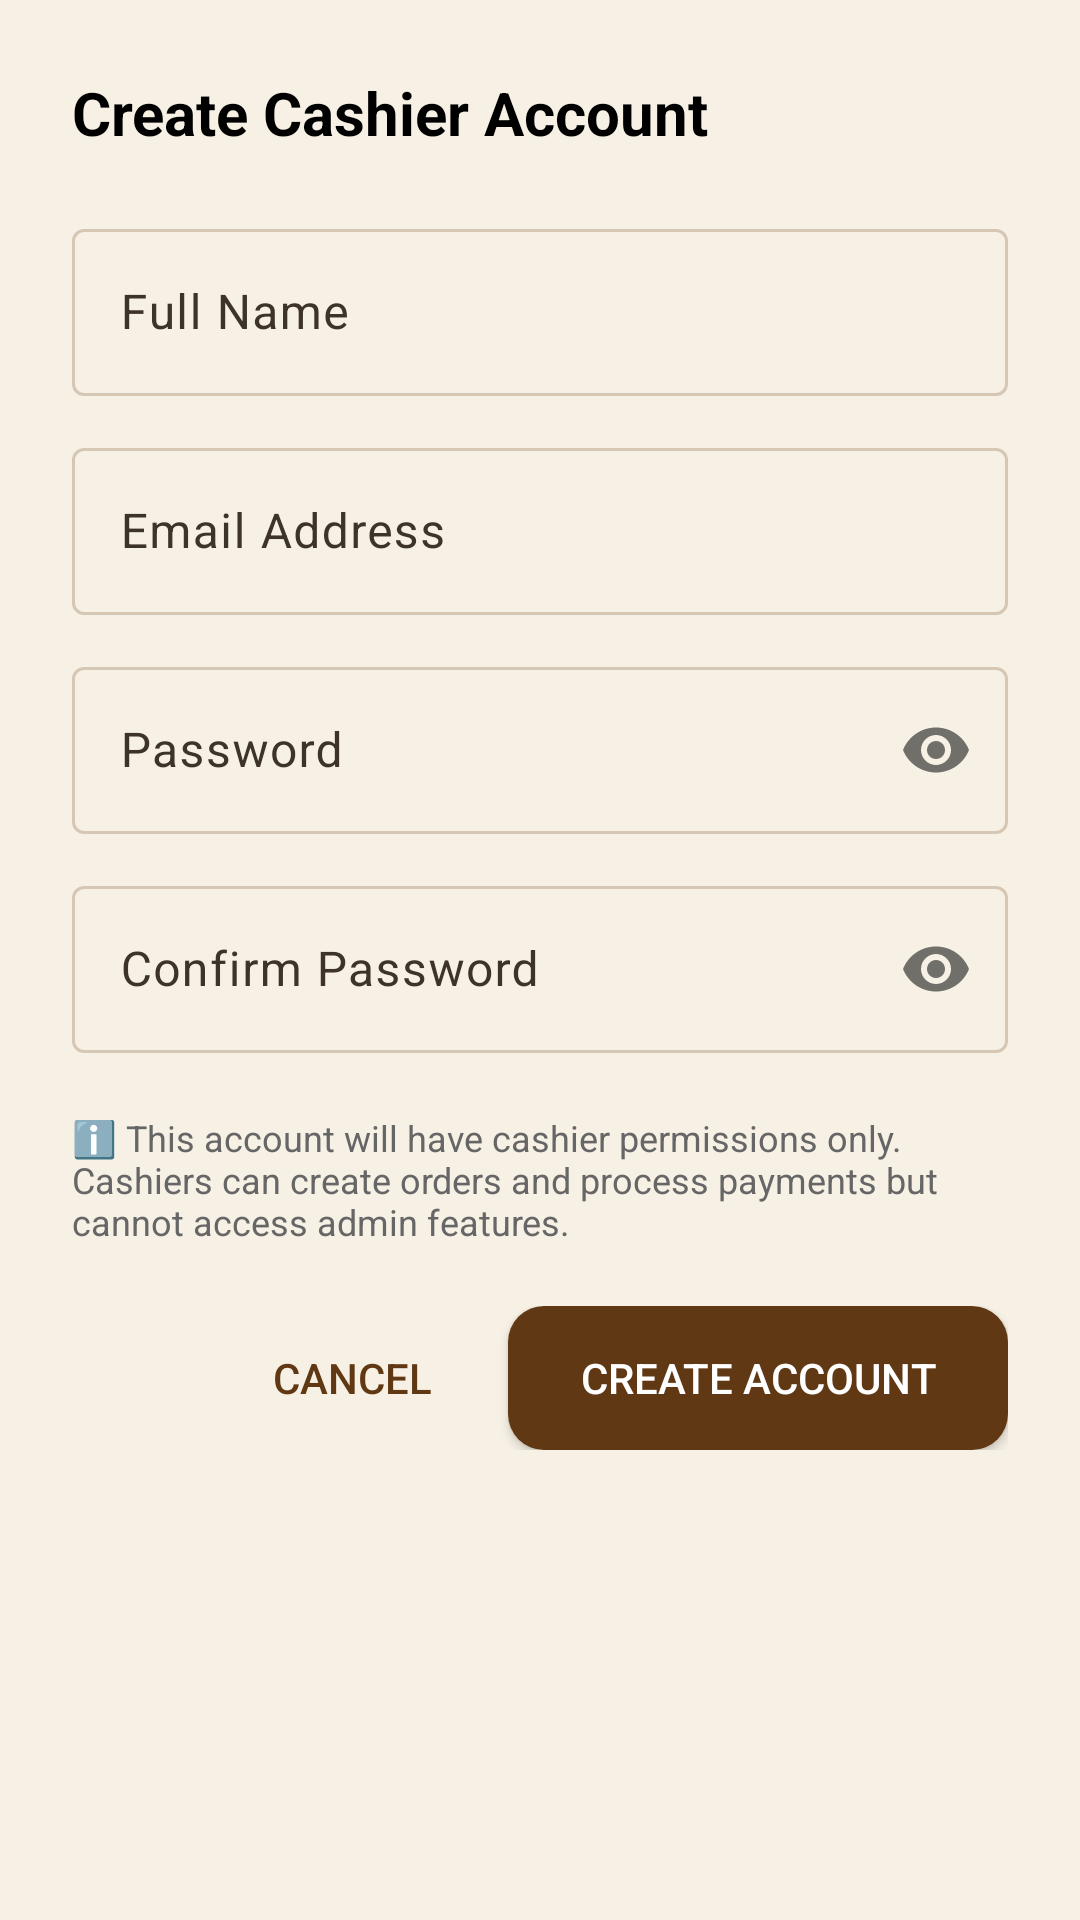

Write the Android layout XML for this screen, with the resource values it uses.
<!-- AndroidManifest.xml: application theme Theme.Loretacafepos -->
<!-- res/layout/dialog_create_user.xml -->
<?xml version="1.0" encoding="utf-8"?>
<LinearLayout xmlns:android="http://schemas.android.com/apk/res/android"
    xmlns:app="http://schemas.android.com/apk/res-auto"
    android:layout_width="match_parent"
    android:layout_height="wrap_content"
    android:orientation="vertical"
    android:padding="24dp">

    <TextView
        android:layout_width="wrap_content"
        android:layout_height="wrap_content"
        android:text="Create Cashier Account"
        android:textSize="20sp"
        android:textStyle="bold"
        android:textColor="@color/black"
        android:layout_marginBottom="20dp" />

    
    <com.google.android.material.textfield.TextInputLayout
        android:layout_width="match_parent"
        android:layout_height="wrap_content"
        android:layout_marginBottom="12dp">

        <com.google.android.material.textfield.TextInputEditText
            android:id="@+id/etName"
            android:layout_width="match_parent"
            android:layout_height="wrap_content"
            android:hint="Full Name"
            android:inputType="textPersonName" />

    </com.google.android.material.textfield.TextInputLayout>

    
    <com.google.android.material.textfield.TextInputLayout
        android:layout_width="match_parent"
        android:layout_height="wrap_content"
        android:layout_marginBottom="12dp">

        <com.google.android.material.textfield.TextInputEditText
            android:id="@+id/etEmail"
            android:layout_width="match_parent"
            android:layout_height="wrap_content"
            android:hint="Email Address"
            android:inputType="textEmailAddress" />

    </com.google.android.material.textfield.TextInputLayout>

    
    <com.google.android.material.textfield.TextInputLayout
        android:layout_width="match_parent"
        android:layout_height="wrap_content"
        android:layout_marginBottom="12dp"
        app:passwordToggleEnabled="true">

        <com.google.android.material.textfield.TextInputEditText
            android:id="@+id/etPassword"
            android:layout_width="match_parent"
            android:layout_height="wrap_content"
            android:hint="Password"
            android:inputType="textPassword" />

    </com.google.android.material.textfield.TextInputLayout>

    
    <com.google.android.material.textfield.TextInputLayout
        android:layout_width="match_parent"
        android:layout_height="wrap_content"
        android:layout_marginBottom="20dp"
        app:passwordToggleEnabled="true">

        <com.google.android.material.textfield.TextInputEditText
            android:id="@+id/etConfirmPassword"
            android:layout_width="match_parent"
            android:layout_height="wrap_content"
            android:hint="Confirm Password"
            android:inputType="textPassword" />

    </com.google.android.material.textfield.TextInputLayout>

    
    <TextView
        android:layout_width="match_parent"
        android:layout_height="wrap_content"
        android:text="ℹ️ This account will have cashier permissions only. Cashiers can create orders and process payments but cannot access admin features."
        android:textSize="12sp"
        android:textColor="#666666"
        android:layout_marginBottom="20dp" />

    
    <LinearLayout
        android:layout_width="match_parent"
        android:layout_height="wrap_content"
        android:orientation="horizontal"
        android:gravity="end">

        <Button
            android:id="@+id/btnCancel"
            android:layout_width="wrap_content"
            android:layout_height="48dp"
            android:text="Cancel"
            android:textColor="@color/brown"
            android:background="?attr/selectableItemBackground"
            android:paddingHorizontal="16dp"
            android:layout_marginEnd="8dp" />

        <Button
            android:id="@+id/btnCreate"
            android:layout_width="wrap_content"
            android:layout_height="48dp"
            android:text="Create Account"
            android:textColor="@color/white"
            android:background="@drawable/button_rounded_brown"
            android:paddingHorizontal="24dp" />

    </LinearLayout>

</LinearLayout>
<!-- resources referenced by this layout -->
<resources>
  <color name="black">#FF000000</color>
  <color name="brown">@color/deep_brown</color>
  <color name="white">#FFFFFFFF</color>
  <!-- drawable button_rounded_brown (drawable) -->
  <?xml version="1.0" encoding="utf-8"?>
  <shape xmlns:android="http://schemas.android.com/apk/res/android"
      android:shape="rectangle">
      <solid android:color="@color/brown" />
      <corners android:radius="12dp" />
  </shape>
  <style name="Theme.Loretacafepos" parent="Base.Theme.Loretacafepos" />
  <color name="deep_brown">#603813</color>
  <style name="Base.Theme.Loretacafepos" parent="Theme.Material3.DayNight.NoActionBar">
          <item name="colorPrimary">@color/colorPrimary</item>
          <item name="colorOnPrimary">@color/colorOnPrimary</item>
          <item name="colorPrimaryContainer">@color/colorPrimaryContainer</item>
          <item name="colorOnPrimaryContainer">@color/colorOnPrimaryContainer</item>
  
          <item name="colorSecondary">@color/colorSecondary</item>
          <item name="colorOnSecondary">@color/colorOnSecondary</item>
          <item name="colorSecondaryContainer">@color/colorSecondaryContainer</item>
          <item name="colorOnSecondaryContainer">@color/colorOnSecondaryContainer</item>
  
          <item name="colorTertiary">@color/colorTertiary</item>
          <item name="colorOnTertiary">@color/colorOnTertiary</item>
  
          <item name="android:colorBackground">@color/colorBackground</item>
          <item name="colorSurface">@color/colorSurface</item>
          <item name="colorOnSurface">@color/colorOnSurface</item>
          <item name="colorSurfaceVariant">@color/colorSurfaceVariant</item>
          <item name="colorOnSurfaceVariant">@color/colorOnSurfaceVariant</item>
          <item name="colorOutline">@color/colorOutline</item>
      </style>
  <color name="colorPrimary">@color/deep_brown</color>
  <color name="colorOnPrimary">@color/white</color>
  <color name="colorPrimaryContainer">@color/dark_taupe</color>
  <color name="colorOnPrimaryContainer">@color/cream_background</color>
  <color name="colorSecondary">@color/warm_tan</color>
  <color name="colorOnSecondary">@color/charcoal_brown</color>
  <color name="colorSecondaryContainer">#F7E0C4</color>
  <color name="colorOnSecondaryContainer">@color/dark_taupe</color>
  <color name="colorTertiary">@color/muted_beige</color>
  <color name="colorOnTertiary">@color/charcoal_brown</color>
  <color name="colorBackground">@color/cream_background</color>
  <color name="colorSurface">@color/white</color>
  <color name="colorOnSurface">@color/dark_taupe</color>
  <color name="colorSurfaceVariant">#E5D9C8</color>
  <color name="colorOnSurfaceVariant">@color/dark_taupe</color>
  <color name="colorOutline">#D6C7B4</color>
  <color name="dark_taupe">#3E3328</color>
  <color name="cream_background">#F7F1E5</color>
  <color name="warm_tan">#E0B07D</color>
  <color name="charcoal_brown">#201913</color>
  <color name="muted_beige">#C4AE7B</color>
</resources>
